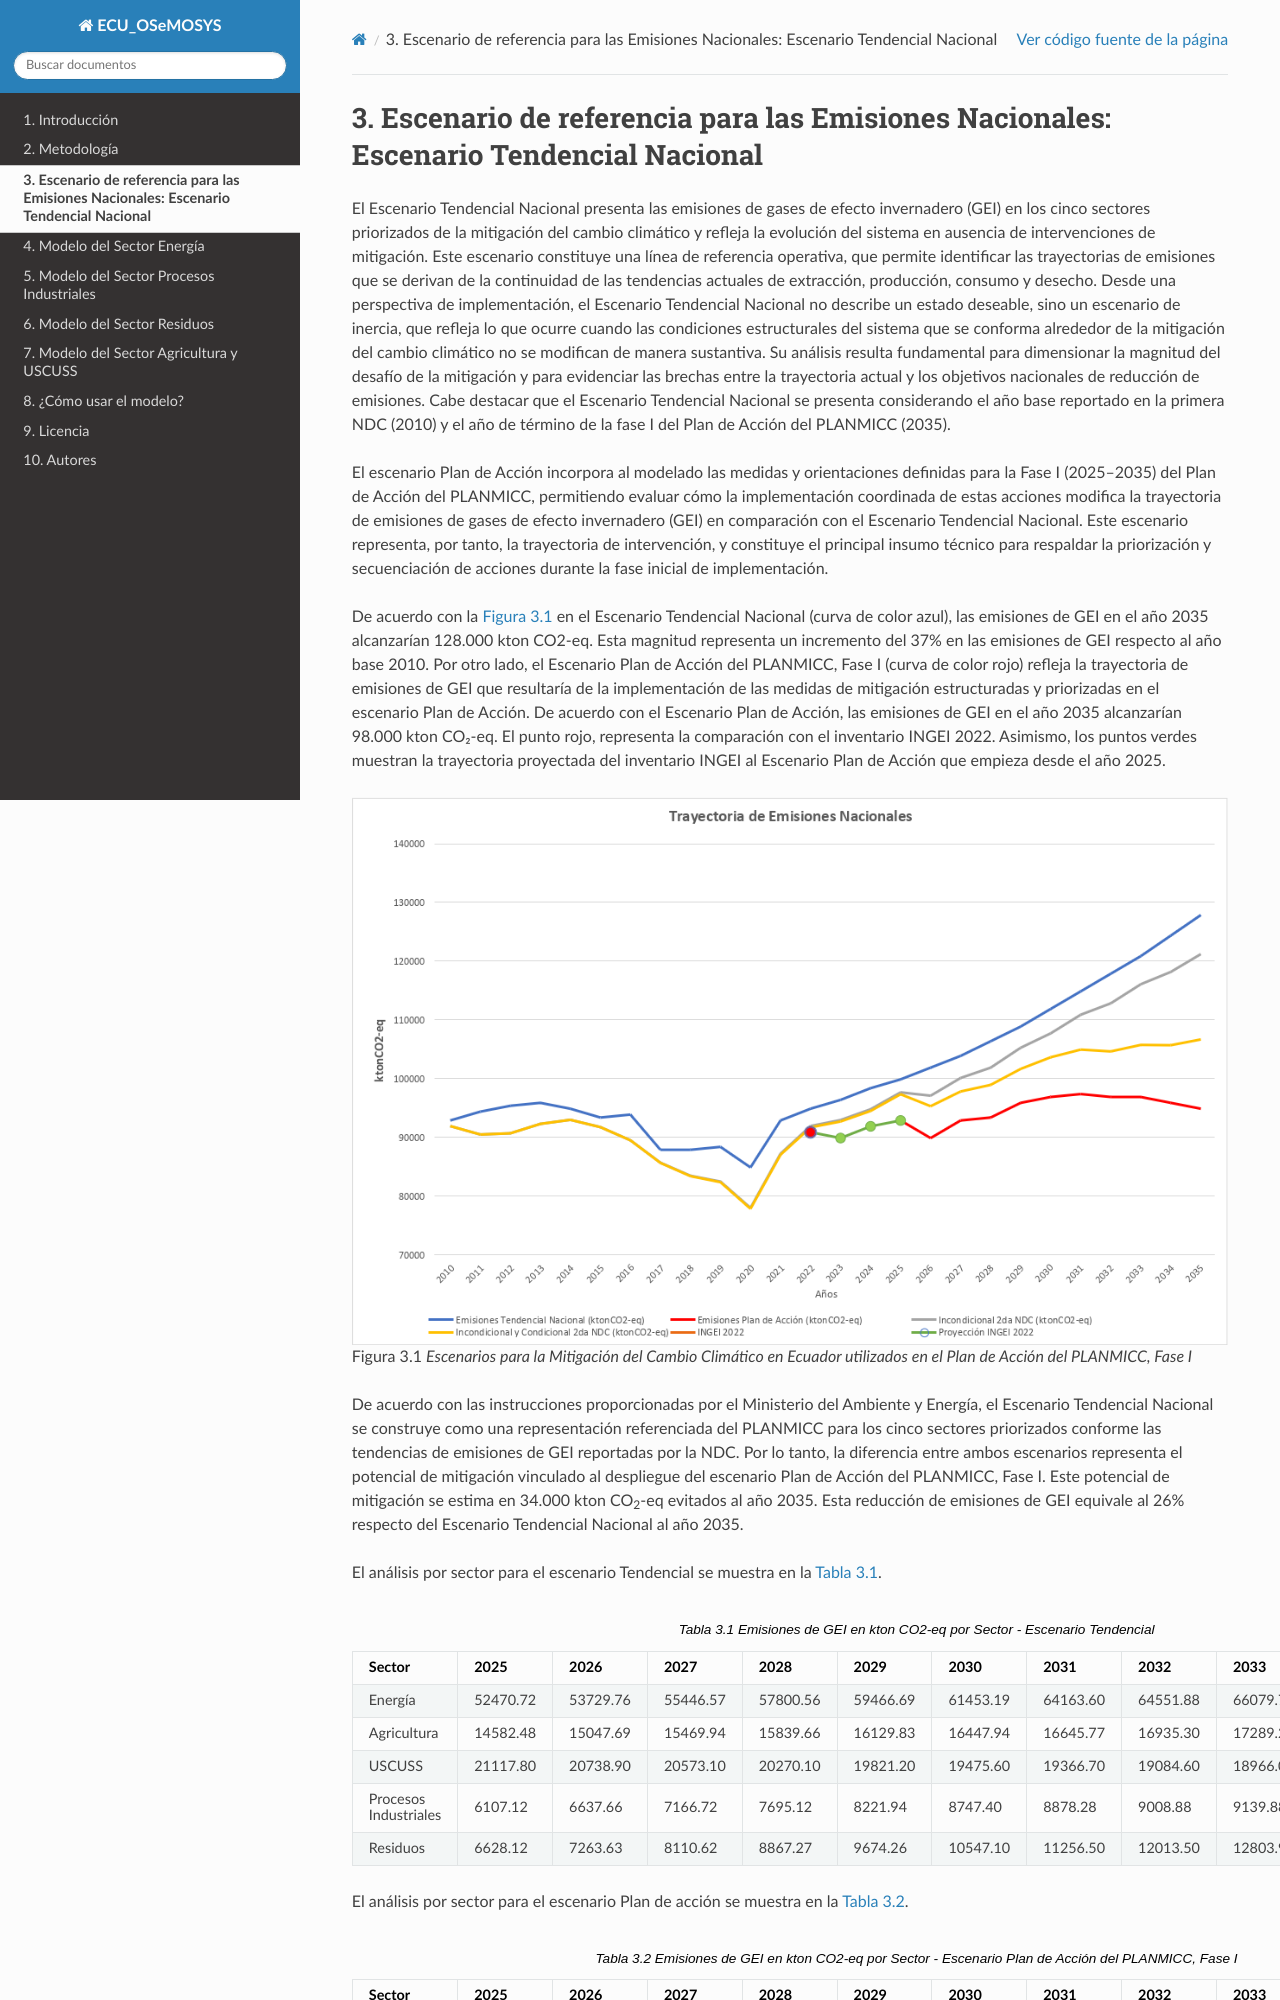

repository: ECMAEDMCC/ECU_OSeMOSYS · page: emissions.html · generator: sphinx

====================================================================================
Escenario de referencia para las Emisiones Nacionales: Escenario Tendencial Nacional
====================================================================================

El Escenario Tendencial Nacional presenta las emisiones de gases de
efecto invernadero (GEI) en los cinco sectores priorizados de la
mitigación del cambio climático y refleja la evolución del sistema en
ausencia de intervenciones de mitigación. Este escenario constituye una
línea de referencia operativa, que permite identificar las trayectorias
de emisiones que se derivan de la continuidad de las tendencias actuales
de extracción, producción, consumo y desecho. Desde una perspectiva de
implementación, el Escenario Tendencial Nacional no describe un estado
deseable, sino un escenario de inercia, que refleja lo que ocurre cuando
las condiciones estructurales del sistema que se conforma alrededor de
la mitigación del cambio climático no se modifican de manera sustantiva.
Su análisis resulta fundamental para dimensionar la magnitud del desafío
de la mitigación y para evidenciar las brechas entre la trayectoria
actual y los objetivos nacionales de reducción de emisiones. Cabe
destacar que el Escenario Tendencial Nacional se presenta considerando
el año base reportado en la primera NDC (2010) y el año de término de la
fase I del Plan de Acción del PLANMICC (2035).

El escenario Plan de Acción incorpora al modelado las medidas y
orientaciones definidas para la Fase I (2025–2035) del Plan de Acción
del PLANMICC, permitiendo evaluar cómo la implementación coordinada de
estas acciones modifica la trayectoria de emisiones de gases de efecto
invernadero (GEI) en comparación con el Escenario Tendencial Nacional.
Este escenario representa, por tanto, la trayectoria de intervención, y
constituye el principal insumo técnico para respaldar la priorización y
secuenciación de acciones durante la fase inicial de implementación.

De acuerdo con la :numref:`national_emissions` en el Escenario Tendencial Nacional (curva
de color azul), las emisiones de GEI en el año 2035 alcanzarían 128.000
kton CO2-eq. Esta magnitud representa un incremento del 37% en las
emisiones de GEI respecto al año base 2010. Por otro lado, el Escenario
Plan de Acción del PLANMICC, Fase I (curva de color rojo) refleja la
trayectoria de emisiones de GEI que resultaría de la implementación de
las medidas de mitigación estructuradas y priorizadas en el escenario
Plan de Acción. De acuerdo con el Escenario Plan de Acción, las
emisiones de GEI en el año 2035 alcanzarían 98.000 kton CO₂-eq. El punto
rojo, representa la comparación con el inventario INGEI 2022. Asimismo,
los puntos verdes muestran la trayectoria proyectada del inventario
INGEI al Escenario Plan de Acción que empieza desde el año 2025.

.. figure:: _static/images/national_emissions.png
   :name: national_emissions
   :alt: Escenarios para la Mitigación del Cambio Climático en Ecuador utilizados en el Plan de Acción del PLANMICC, Fase I

   Escenarios para la Mitigación del Cambio Climático en Ecuador utilizados en el Plan de Acción del PLANMICC, Fase I

De acuerdo con las instrucciones proporcionadas por el Ministerio del
Ambiente y Energía, el Escenario Tendencial Nacional se construye como
una representación referenciada del PLANMICC para los cinco sectores
priorizados conforme las tendencias de emisiones de GEI reportadas por
la NDC. Por lo tanto, la diferencia entre ambos escenarios representa el
potencial de mitigación vinculado al despliegue del escenario Plan de
Acción del PLANMICC, Fase I. Este potencial de mitigación se estima en
34.000 kton CO\ :sub:`2`-eq evitados al año 2035. Esta reducción de
emisiones de GEI equivale al 26% respecto del Escenario Tendencial
Nacional al año 2035.

El análisis por sector para el escenario Tendencial se muestra en la :numref:`table_emissions_tendencial`.

.. _table_emissions_tendencial:
.. table:: Emisiones de GEI en kton CO2-eq por Sector - Escenario Tendencial

   +--------------+----------+----------+----------+----------+----------+----------+----------+----------+----------+----------+----------+
   |   Sector     | 2025     | 2026     | 2027     | 2028     | 2029     | 2030     | 2031     | 2032     | 2033     | 2034     | 2035     |
   +==============+==========+==========+==========+==========+==========+==========+==========+==========+==========+==========+==========+
   | Energía      | 52470.72 | 53729.76 | 55446.57 | 57800.56 | 59466.69 | 61453.19 | 64163.60 | 64551.88 | 66079.73 | 66510.62 | 67126.30 |
   |              |          |          |          |          |          |          |          |          |          |          |          |
   +--------------+----------+----------+----------+----------+----------+----------+----------+----------+----------+----------+----------+
   | Agricultura  | 14582.48 | 15047.69 | 15469.94 | 15839.66 | 16129.83 | 16447.94 | 16645.77 | 16935.30 | 17289.28 | 17571.42 | 17855.14 |
   |              |          |          |          |          |          |          |          |          |          |          |          |
   +--------------+----------+----------+----------+----------+----------+----------+----------+----------+----------+----------+----------+
   | USCUSS       | 21117.80 | 20738.90 | 20573.10 | 20270.10 | 19821.20 | 19475.60 | 19366.70 | 19084.60 | 18966.00 | 18725.50 | 18365.70 |
   |              |          |          |          |          |          |          |          |          |          |          |          |
   +--------------+----------+----------+----------+----------+----------+----------+----------+----------+----------+----------+----------+
   | Procesos     | 6107.12  | 6637.66  | 7166.72  | 7695.12  | 8221.94  | 8747.40  | 8878.28  | 9008.88  | 9139.88  | 9271.44  | 9402.96  |
   | Industriales |          |          |          |          |          |          |          |          |          |          |          |
   |              |          |          |          |          |          |          |          |          |          |          |          |
   +--------------+----------+----------+----------+----------+----------+----------+----------+----------+----------+----------+----------+
   | Residuos     | 6628.12  | 7263.63  | 8110.62  | 8867.27  | 9674.26  | 10547.10 | 11256.50 | 12013.50 | 12803.90 | 13643.60 | 14532.90 |
   |              |          |          |          |          |          |          |          |          |          |          |          |
   +--------------+----------+----------+----------+----------+----------+----------+----------+----------+----------+----------+----------+

El análisis por sector para el escenario Plan de acción se muestra en la :numref:`table_emissions_plandeaccion`.

.. _table_emissions_plandeaccion:
.. table:: Emisiones de GEI en kton CO2-eq por Sector - Escenario Plan de Acción del PLANMICC, Fase I
